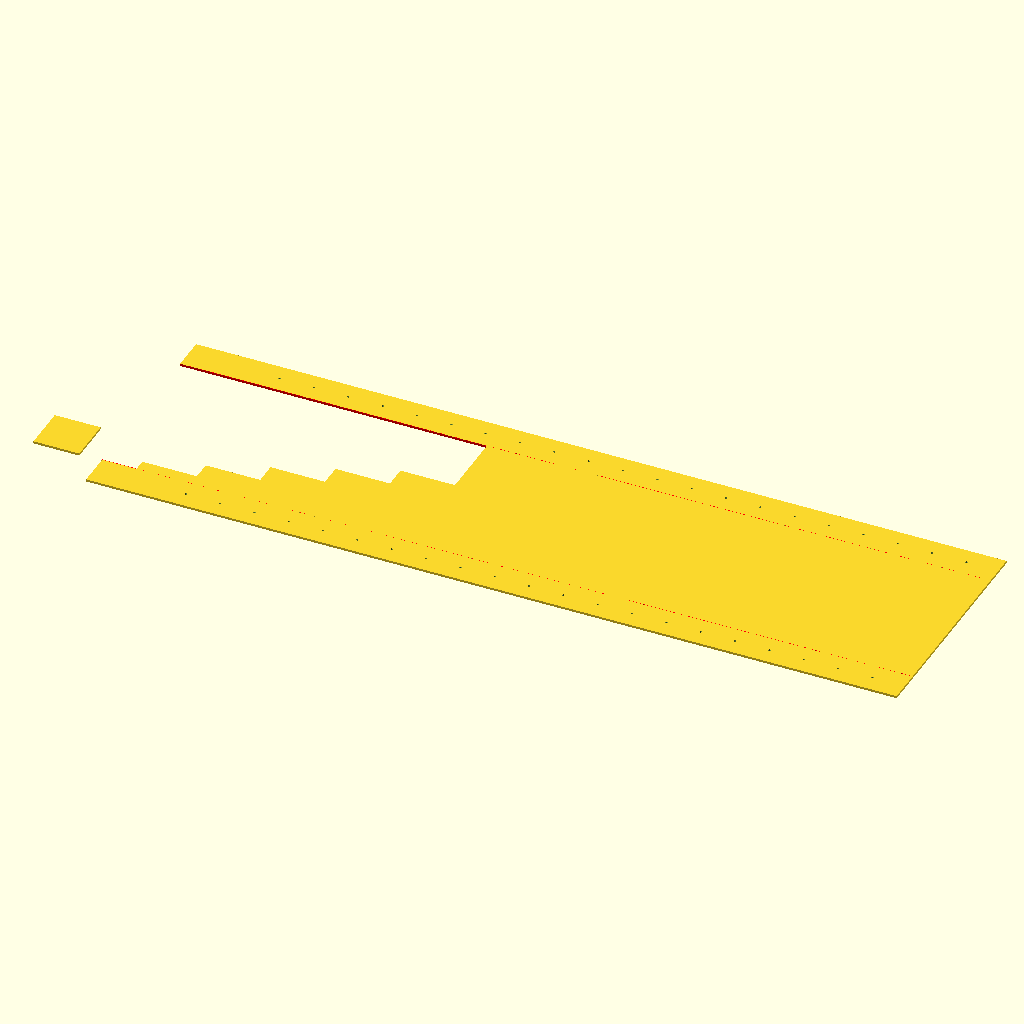
Cell 1 — every parameter at its default value.
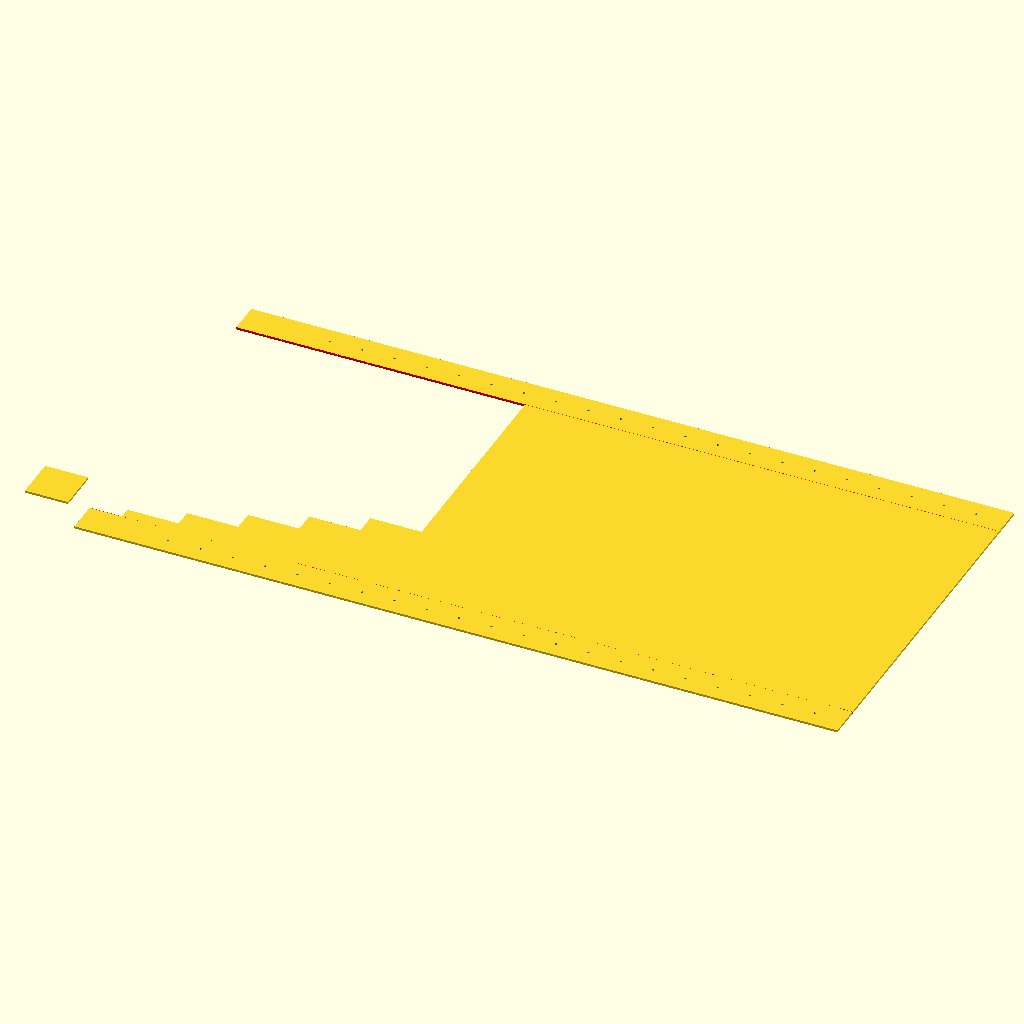
Cell 2: the same model with wg_id = 146.
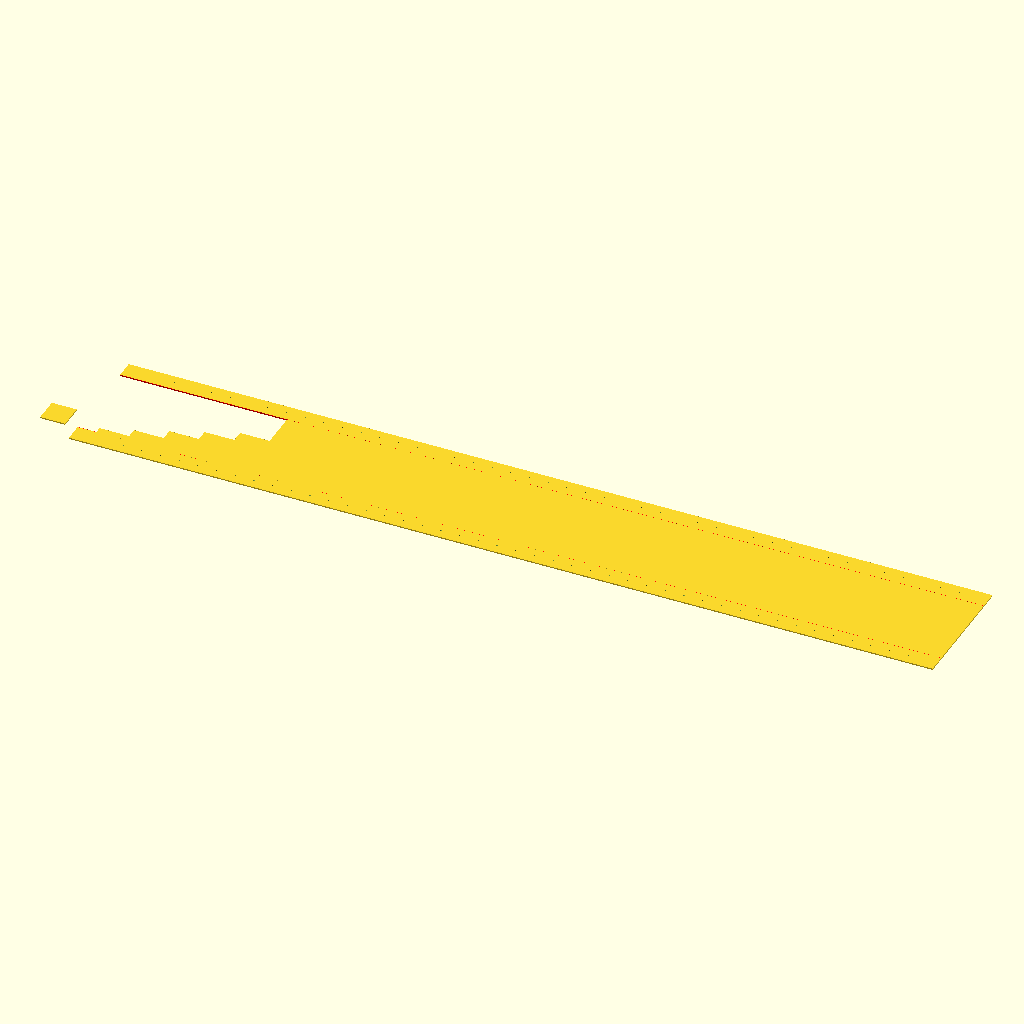
Cell 3: the same model with body_len = 678.
All cells are drawn from the same view direction (rotation 55°, 0°, 25°, orthographic, colour scheme Cornfield), but the view is re-fitted for each cell, so position and scale can differ between cells as well as the parameter.
The OpenSCAD source (feeds/2304_MHz_Septum_Feed/septum_feed_2304_v10.scad):
// OK1DFC Stepped Septum Feed for 2304 MHz — v10 Optimized
// ORI / W5NYV & AI Collaborator — April 2026
//
// CONSTRUCTION: Sheet metal, 1mm (0.040") 3003-H14 Aluminum 
// MATERIAL SOURCE: Industrial Metal Supply, San Diego, CA
//
// ELECTRICAL SURFACES ONLY — flanges and bend allowances not modeled
// in this section. 

// ============================================================
// PARAMETERS (Optimized for 2304 MHz EME)
// ============================================================
lambda    = 299792 / 2304;   // Wavelength: 130.118 mm
t         = 1.0;             // IMS 0.040" Sheet Thickness

// Single-mode Waveguide Dimensions (OK1DFC Ground Truth)
wg_id     = 73.0;            // Inside width (Prevents higher-order modes)
wg_od     = wg_id + 2*t;     // Outer width including 1mm walls
body_len  = 339.0;           // Total optimized cavity length

// Step Positions along Z-axis (Measured from Open Aperture at Z=0)
// Each step is exactly 23.8 mm long, running sequentially
sA = 23.8;                   // End of Step 1
sB = 23.8 * 2;               // End of Step 2 (47.6 mm)
sC = 23.8 * 3;               // End of Step 3 (71.4 mm)
sD = 23.8 * 4;               // End of Step 4 (95.2 mm)
sE = 23.8 * 5;               // End of Step 5 (119.0 mm, Septum Ends)

// Septum Step Heights (Measured from Bore Floor up)
sF = 5.5;                    // Step 1: closest to aperture
sG = 13.8;                   // Step 2
sH = 23.5;                   // Step 3
sI = 33.3;                   // Step 4
sJ = 43.1;                   // Step 5: tallest step

// Probe Position (Measured from the Back Plate at Z=body_len)
probe_z_from_end = 29.3; 

// SMA Bulkhead Parameters (W1GHZ Specs)
sma_hole_d     = 6.4;    
sma_body_d     = 6.35;   
sma_nut_d      = 8.0;    
sma_nut_t      = 3.0;    

// W1GHZ Square Pyramid Flare for Offset Dishes (f/D ~ 0.8)
flare_id  = 1.4 * lambda;    // 182.16 mm inner square aperture
flare_ang = 15;              // Half-angle degrees
flare_len = (flare_id - wg_id) / (2 * tan(flare_ang));  // ~203.7 mm
flare_od  = flare_id + 2*t;  

// ============================================================
// BODY WALLS — Four Flat Rectangular Sheets
// ============================================================
module wall_top() {
    translate([-wg_od/2, wg_id/2, 0])
        cube([wg_od, t, body_len]);
}

module wall_bottom() {
    translate([-wg_od/2, -wg_id/2 - t, 0])
        cube([wg_od, t, body_len]);
}

module wall_right() {
    pz = body_len - probe_z_from_end;
    difference() {
        translate([wg_id/2, -wg_id/2, 0])
            cube([t, wg_id, body_len]);
        // TX probe hole
        translate([wg_id/2 - 0.1, 0, pz])
            rotate([0, 90, 0])
                cylinder(h=t + 1, d=sma_hole_d, $fn=32);
    }
    // SMA Hardware Renders
    translate([wg_id/2 + t, 0, pz]) rotate([0, 90, 0]) sma_bulkhead();
    translate([wg_id/2, 0, pz]) rotate([0, -90, 0]) sma_nut();
}

module wall_left() {
    pz = body_len - probe_z_from_end;
    difference() {
        translate([-wg_id/2 - t, -wg_id/2, 0])
            cube([t, wg_id, body_len]);
        // RX probe hole
        translate([-wg_id/2 - t - 0.1, 0, pz])
            rotate([0, 90, 0])
                cylinder(h=t + 1, d=sma_hole_d, $fn=32);
    }
    // SMA Hardware Renders
    translate([-wg_id/2 - t, 0, pz]) rotate([0, -90, 0]) sma_bulkhead();
    translate([-wg_id/2, 0, pz]) rotate([0, 90, 0]) sma_nut();
}

module back_plate() {
    translate([-wg_od/2, -wg_od/2, body_len])
        cube([wg_od, wg_od, t]);
}

module body_assembly() {
    wall_top();
    wall_bottom();
    wall_right();
    wall_left();
    back_plate();
}




// ============================================================
// REWRITTEN PRINTABLE TEMPLATE MODULES (COLLISION-FREE)
// Flanges and allowances included.
// ============================================================

// ============================================================
// FINAL OK1DFC SEPTUM TEMPLATE WITH DRILL MARKERS (FIXED 2D)
// ============================================================
module printable_septum_with_drill_markers() {
    // 1. 20mm Calibration Square (Verify your printer scale!)
    translate([-30, 0]) square([20, 20]);
    
    // 2. Main Sheet Geometry
    difference() {
        union() {
            // THE INTERNAL STEPPED STAIRCASE PROFILE (Pure 2D Grounded Ground-Plane)
            // Shifted exactly 15mm right to leave a clean front collar for the flare
            translate([15, 0]) {
                polygon(points=[
                    [0,        sF],       // Step 1: starts at Z=0 (mouth), height 5.5mm
                    [sA,       sF],
                    [sA,       sG],       // Step 2: height 13.8mm
                    [sB,       sG],
                    [sB,       sH],       // Step 3: height 23.5mm
                    [sC,       sH],
                    [sC,       sI],       // Step 4: height 33.3mm
                    [sD,       sI],
                    [sD,       sJ],       // Step 5: height 43.1mm (tallest step near probes)
                    [sE,       sJ],       
                    [sE,       wg_id],    // Full waveguide height (73.0mm)
                    [body_len, wg_id],    // Runs at full height all the way to the back wall
                    [body_len, 0],        // Drops down the back short wall to the floor
                    [0,        0]         // Returns back to the front mouth along the floor
                ]);
            }
            
            // THE TWO EXTERNAL FLANGE CLAMPING BORDERS (Where your hat channels sandwich together)
            // Total length matches the full 354mm length of the new clamshell collar (body_len + 15)
            translate([0, -15])   square([body_len + 15, 15]);   // Bottom screw margin
            translate([0, wg_id]) square([body_len + 15, 15]);   // Top screw margin
        }
        
        // Symmetrical Screw Hole Crosshairs spaced every 15mm 
        // Synchronized to match the clamshell template holes perfectly (starting at Z = 40mm)
        for (z = [40 : 15 : body_len + 5]) {
            translate([z, -7.5])       circle(d=1.0, $fn=16); // Bottom flange holes
            translate([z, wg_id + 7.5]) circle(d=1.0, $fn=16); // Top flange holes
        }
    }
    
    // 3. Scribe Alignment Reference Marks (Red Internal Guideline Boxes)
    // These lines match the inner roof and floor surfaces of your waveguide box
    color("red") square([body_len + 15, 0.2]);
    color("red") translate([0, wg_id]) square([body_len + 15, 0.2]);
}


module printable_symmetrical_clamshell_template_v3() {
    // 1. 20mm Calibration Square (Crucial Scale Check)
    translate([-30, 0]) square([20, 20]);
    
    // 2. Main Sheet Geometry with subtracted front notches
    // Total flat width remains 171mm. Total length expanded to 354mm to include 15mm collar.
    difference() {
        square([body_len + 15, 171]); 
        
        // FRONT COLLAR NOTCHES: Cut 15mm x 15mm away only from the vertical flanges
        translate([0, 0])        square([15, 15]);
        translate([0, 171 - 15]) square([15, 15]);
        
        // SMA Connector Drill Hole Center (Centered on the 73mm Side Wall section)
        pz = 15 + (body_len - probe_z_from_end); // 15 + 309.7 = 324.7mm
        translate([pz, 86.5])
            circle(d=sma_hole_d, $fn=32);
            
        // Screw Hole Crosshairs spaced every 15mm along the flanges
        for (z = [40 : 15 : body_len + 5]) {
            // Top Flange Hole Center (7.5mm from top edge)
            translate([z, 7.5]) circle(d=1.0, $fn=16); 
            // Bottom Flange Hole Center (7.5mm from bottom edge)
            translate([z, 171 - 7.5]) circle(d=1.0, $fn=16);
        }
    }
    
    // 3. Scribe Alignment Reference Marks (Red Bend Lines)
    color("red") translate([15, 15])                 square([body_len, 0.2]);       // Bend 1
    color("red") translate([0, 15 + 35])              square([body_len + 15, 0.2]);  // Bend 2
    color("red") translate([0, 15 + 35 + 73])         square([body_len + 15, 0.2]);  // Bend 3
    color("red") translate([15, 15 + 35 + 73 + 35])   square([body_len, 0.2]);       // Bend 4
}

// ============================================================
// SOLID STRAIGHT-EDGE FLARE PANEL (Print 4 Identical Copies)
// ============================================================
module printable_final_flare_panel() {
    // 1. 20mm Calibration Square
    translate([-30, 0]) square([20, 20]); 
    
    // Exact straight-line lengths for 2304 MHz
    slant_height = flare_len / cos(flare_ang); // ~210.9 mm long
    w_small      = wg_od;                     // 75.0 mm wide throat
    w_large      = flare_od;                   // 184.2 mm wide mouth
    
    // A completely clean, straight-edged trapezoid profile
    difference() {
        union() {
            // Main face of the flare
            polygon(points=[
                [0,            -w_small/2], 
                [0,             w_small/2], 
                [slant_height,  w_large/2], 
                [slant_height, -w_large/2]
            ]);
            
            // The 15mm attachment tab (Perfect 15mm x 75mm rectangle)
            translate([-15, -w_small/2]) 
                square([15, w_small]);
        }
        
        // Simple mounting screw holes centered in the tab zone
        translate([-7.5, -w_small/2 + 15]) circle(d=1.0, $fn=16);
        translate([-7.5,  w_small/2 - 15]) circle(d=1.0, $fn=16);
    }
    
    // Scribe bend indicator line (A perfect straight line across the tab)
    color("red") translate([0, -w_small/2]) square([0.2, w_small]);
}


module printable_backshort_cap_template() {
    translate([-30, 0]) square([20, 20]);
    difference() {
        union() {
            translate([15, 15])  square([75, 75]);
            translate([15, 0])   square([75, 15]);  // Bottom tab
            translate([15, 90])  square([75, 15]);  // Top tab
            translate([0, 15])   square([15, 75]);  // Left tab
            translate([90, 15])  square([15, 75]);  // Right tab
        }
        translate([15 + 37.5, 7.5])      circle(d=1.0, $fn=16); 
        translate([15 + 37.5, 105 - 7.5]) circle(d=1.0, $fn=16); 
        translate([7.5,       15 + 37.5]) circle(d=1.0, $fn=16); 
        translate([105 - 7.5, 15 + 37.5]) circle(d=1.0, $fn=16); 
    }
    color("red") translate([15, 15]) square([75, 0.2]);
    color("red") translate([15, 90]) square([75, 0.2]);
    color("red") translate([15, 15]) square([0.2, 75]);
    color("red") translate([90, 15]) square([0.2, 75]);
}





// COMMENT OUT our normal 3D render and UNCOMMENT these lines to print:
printable_septum_with_drill_markers();
//printable_symmetrical_clamshell_template_v3();

//printable_final_flare_panel();
//printable_backshort_cap_template();



// ============================================================
// RENDER EXECUTION - RENDER ON SCREEN
// ============================================================
// Comment the PRINTABLE 1:1 PAPER TEMPLATE GENERATOR 
// and uncomment the lines below to see the rendering.

//body_assembly();
//septum_plate();
//flare_assembly();

// ============================================================
// CONSOLE DIAGNOSTICS
// ============================================================
echo("=== OK1DFC 2304 MHz OPTIMIZED FEED DIAGNOSTICS ===");
echo("Waveguide Inside Dimension (wg_id):", wg_id, "mm");
echo("Waveguide Outside Dimension (wg_od):", wg_od, "mm");
echo("Total Waveguide Length:", body_len, "mm");
echo("Probe Target Z from Back Wall:", probe_z_from_end, "mm");
echo("Probe Target Z from Aperture Mouth:", body_len - probe_z_from_end, "mm");
echo("Target W1GHZ Flare Length:", flare_len, "mm");
Customizer parameters (derived from the source; name, type, default, range or options):
t: number, default 1
wg_id: number, default 73
body_len: number, default 339
sA: number, default 23.8
sF: number, default 5.5
sG: number, default 13.8
sH: number, default 23.5
sI: number, default 33.3
sJ: number, default 43.1
probe_z_from_end: number, default 29.3
sma_hole_d: number, default 6.4
sma_body_d: number, default 6.35
sma_nut_d: number, default 8
sma_nut_t: number, default 3
flare_ang: number, default 15
